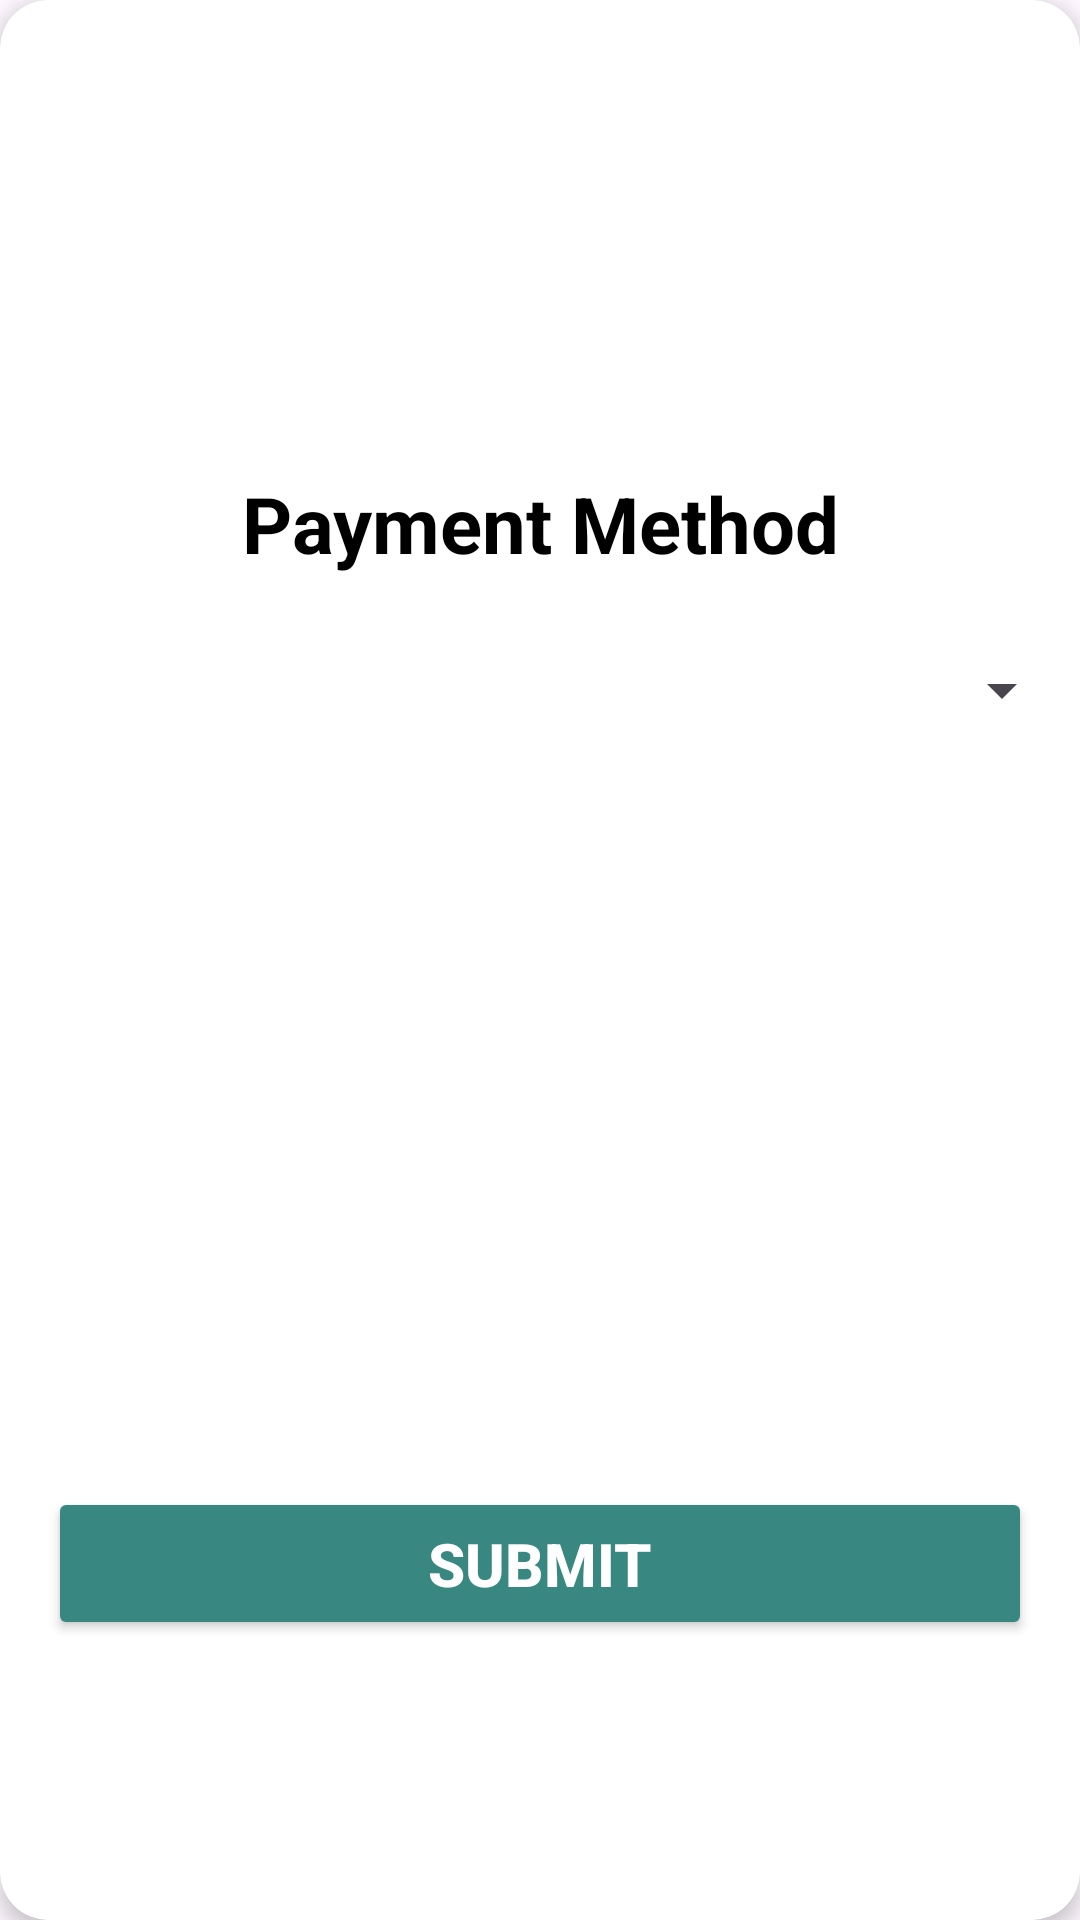

This screen was rendered from an Android layout file. Write that file and the resources it references.
<!-- AndroidManifest.xml: application theme Theme.Crickethub -->
<!-- res/layout/activity_pay.xml -->
<?xml version="1.0" encoding="utf-8"?>
<androidx.cardview.widget.CardView xmlns:android="http://schemas.android.com/apk/res/android"
    xmlns:app="http://schemas.android.com/apk/res-auto"
    xmlns:tools="http://schemas.android.com/tools"
    android:id="@+id/main"
    android:layout_width="match_parent"
    android:layout_height="match_parent"
    android:layout_margin="16dp"
    app:cardElevation="4dp"
    app:cardCornerRadius="16dp"
    android:background="@color/white"
    tools:context=".pay">

    <androidx.constraintlayout.widget.ConstraintLayout
        android:layout_width="match_parent"
        android:layout_height="match_parent"
        android:padding="16dp">

        <TextView
            android:id="@+id/textView10"
            android:layout_width="wrap_content"
            android:layout_height="wrap_content"
            android:gravity="center"
            android:text="Payment Method"
            android:textColor="@color/black"
            android:textSize="26sp"
            android:textStyle="bold"
            app:layout_constraintBottom_toBottomOf="parent"
            app:layout_constraintEnd_toEndOf="parent"
            app:layout_constraintStart_toStartOf="parent"
            app:layout_constraintTop_toTopOf="parent"
            app:layout_constraintVertical_bias="0.246" />

        <Spinner
            android:id="@+id/sp1"
            android:layout_width="342dp"
            android:layout_height="49dp"
            android:layout_marginBottom="332dp"
            android:padding="10dp"
            app:layout_constraintBottom_toBottomOf="parent"
            app:layout_constraintEnd_toEndOf="parent"
            app:layout_constraintHorizontal_bias="0.0"
            app:layout_constraintStart_toStartOf="parent"
            app:layout_constraintTop_toTopOf="parent"
            app:layout_constraintVertical_bias="0.835" />

        <Button
            android:id="@+id/submit"
            android:layout_width="0dp"
            android:layout_height="wrap_content"
            android:padding="12dp"
            android:text="Submit"
            android:backgroundTint="#388881"
            android:textColor="@android:color/white"
            android:textSize="20sp"
            android:textStyle="bold"
            app:layout_constraintBottom_toBottomOf="parent"
            app:layout_constraintEnd_toEndOf="parent"
            app:layout_constraintHorizontal_bias="0.0"
            app:layout_constraintStart_toStartOf="parent"
            app:layout_constraintTop_toTopOf="parent"
            app:layout_constraintVertical_bias="0.861" />

    </androidx.constraintlayout.widget.ConstraintLayout>
</androidx.cardview.widget.CardView>
<!-- resources referenced by this layout -->
<resources>
  <color name="black">#FF000000</color>
  <color name="white">#FFFFFFFF</color>
  <style name="Theme.Crickethub" parent="Base.Theme.Crickethub" />
  <style name="Base.Theme.Crickethub" parent="Theme.Material3.DayNight.NoActionBar">
          
          
      </style>
</resources>
